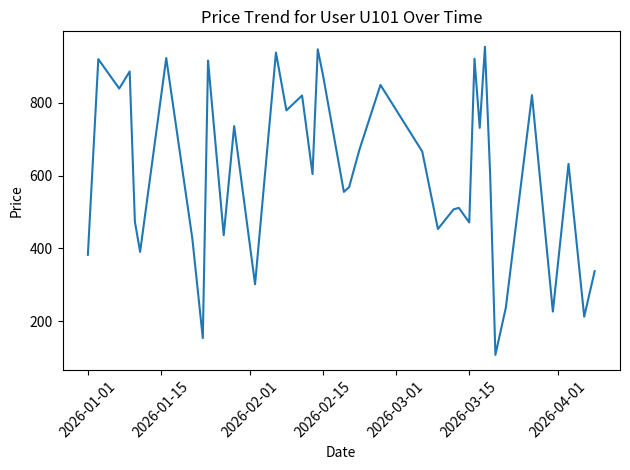

Python code for this plot:
import pandas as pd
import numpy as np
import matplotlib.pyplot as plt

np.random.seed(0)
n = 100

data = pd.DataFrame({
    'serial_no': range(1, n+1),
    'date': pd.date_range('2026-01-01', periods=n, freq='D'),
    'user_id': np.random.choice(['U101', 'U102', 'U103'], n),
    'user_type': np.random.choice(['Regular', 'Premium'], n),
    'user_class': np.random.choice(['Gold', 'Silver', 'Bronze'], n),
    'product_id': np.random.choice(['P1', 'P2', 'P3', 'P4'], n),
    'price': np.random.randint(100, 1000, n),
    'quantity_purchased': np.random.randint(1, 5, n)
})

data['purchase_week'] = data['date'].dt.isocalendar().week
print(data.head())

user_data = data[data['user_id'] == 'U101'].sort_values('date')

plt.figure()
plt.plot(user_data['date'], user_data['price'])
plt.xlabel('Date')
plt.ylabel('Price')
plt.title('Price Trend for User U101 Over Time')
plt.xticks(rotation=45)
plt.tight_layout()
plt.show()
